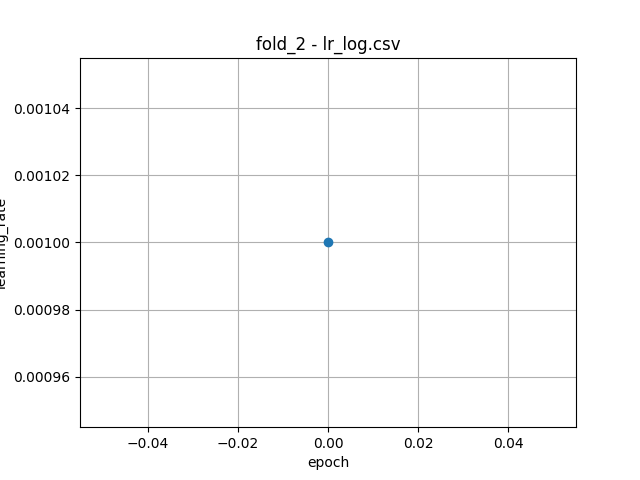

Values plotted in this chart, from the file beside it:
epoch, learning_rate
0, 0.001
